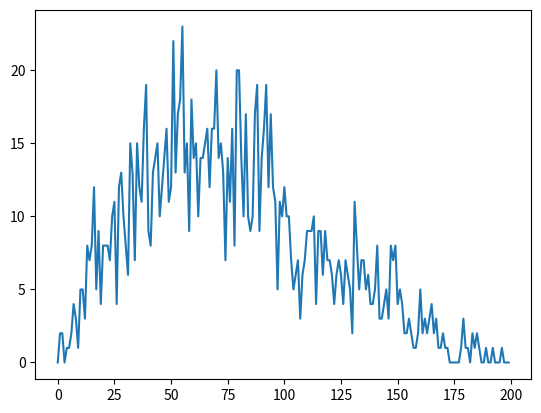

This chart was generated by the following Python code:
import math
import numpy as np
import random
import matplotlib.pyplot as plt

T=20
all_x=[]
data_x=[]
data_y=[]
data_r=[]

for i in list(range(T)):
    all_x.append(i)
    all_x.append(-i)

all_x=set(all_x)
all_x=sorted(all_x)


class walker:
    def __init__(self,_x,_y):
        self.x=_x
        self.y=_y
        
    def move(self,time):
        for i in list(range(time)):
            if 0.25<random.random()<0.5:
                self.x =self.x-1
            if 0<random.random()<0.25:
                self.x=self.x+1
            if 0.5<random.random()<0.75:
                self.y=self.y+1
            if 0.75<random.random()<1:
                self.y=self.y-1



for i in all_x:
    for j in all_x:
        a=walker(i/10,j/10)
        a.move(10000)
        data_x.append(a.x)
        data_y.append(a.y)
        
for r in list(range(200)):
    data_r.append(0) 
    for i in list(range(1521)):
        if r**2<(data_x[i]**2+data_y[i]**2)<(r+1)**2:
            data_r[r]=data_r[r]+1

plt.plot(list(range(200)),data_r)
        
